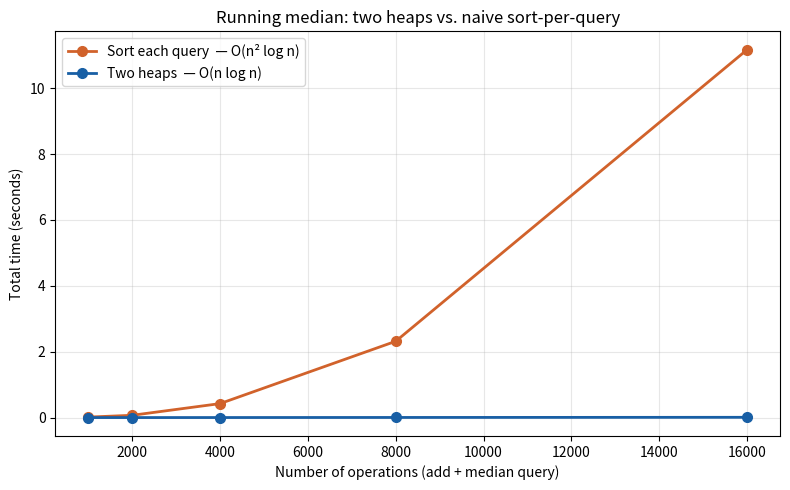

Recreate this plot in Python.
import heapq, random, time
import matplotlib
matplotlib.use("Agg")
import matplotlib.pyplot as plt


class MedianFinder:
    def __init__(self):
        self.lo = []; self.hi = []
    def addNum(self, num):
        heapq.heappush(self.lo, -num)
        heapq.heappush(self.hi, -heapq.heappop(self.lo))
        if len(self.hi) > len(self.lo):
            heapq.heappush(self.lo, -heapq.heappop(self.hi))
    def findMedian(self):
        if len(self.lo) > len(self.hi):
            return float(-self.lo[0])
        return (-self.lo[0] + self.hi[0]) / 2


class NaiveMedian:
    def __init__(self):
        self.data = []  # kept in insertion order (not sorted)
    def addNum(self, num):
        self.data.append(num)
    def findMedian(self):
        s = sorted(self.data)   # re-sort the whole list from scratch every query
        n = len(s)
        if n % 2:
            return float(s[n // 2])
        return (s[n // 2 - 1] + s[n // 2]) / 2


ns = [1000, 2000, 4000, 8000, 16000]
heap_times, naive_times = [], []

for n in ns:
    nums = [random.randint(-100000, 100000) for _ in range(n)]  # built before timing

    mf = MedianFinder()
    t0 = time.perf_counter()
    for x in nums:
        mf.addNum(x); mf.findMedian()
    heap_times.append(time.perf_counter() - t0)

    nv = NaiveMedian()
    t0 = time.perf_counter()
    for x in nums:
        nv.addNum(x); nv.findMedian()
    naive_times.append(time.perf_counter() - t0)

    speedup = naive_times[-1] / heap_times[-1]
    print(f"n={n:6d}  two-heap={heap_times[-1]:.4f}s  "
          f"naive={naive_times[-1]:.4f}s  speedup={speedup:.0f}x")

plt.figure(figsize=(8, 5))
plt.plot(ns, naive_times, "o-", color="#d1622b", linewidth=2, markersize=7,
         label="Sort each query  \u2014 O(n\u00b2 log n)")
plt.plot(ns, heap_times, "o-", color="#185FA5", linewidth=2, markersize=7,
         label="Two heaps  \u2014 O(n log n)")
plt.xlabel("Number of operations (add + median query)")
plt.ylabel("Total time (seconds)")
plt.title("Running median: two heaps vs. naive sort-per-query")
plt.legend()
plt.grid(True, alpha=0.3)
plt.tight_layout()
plt.savefig("median_timing.png", dpi=130)
print("saved median_timing.png")
